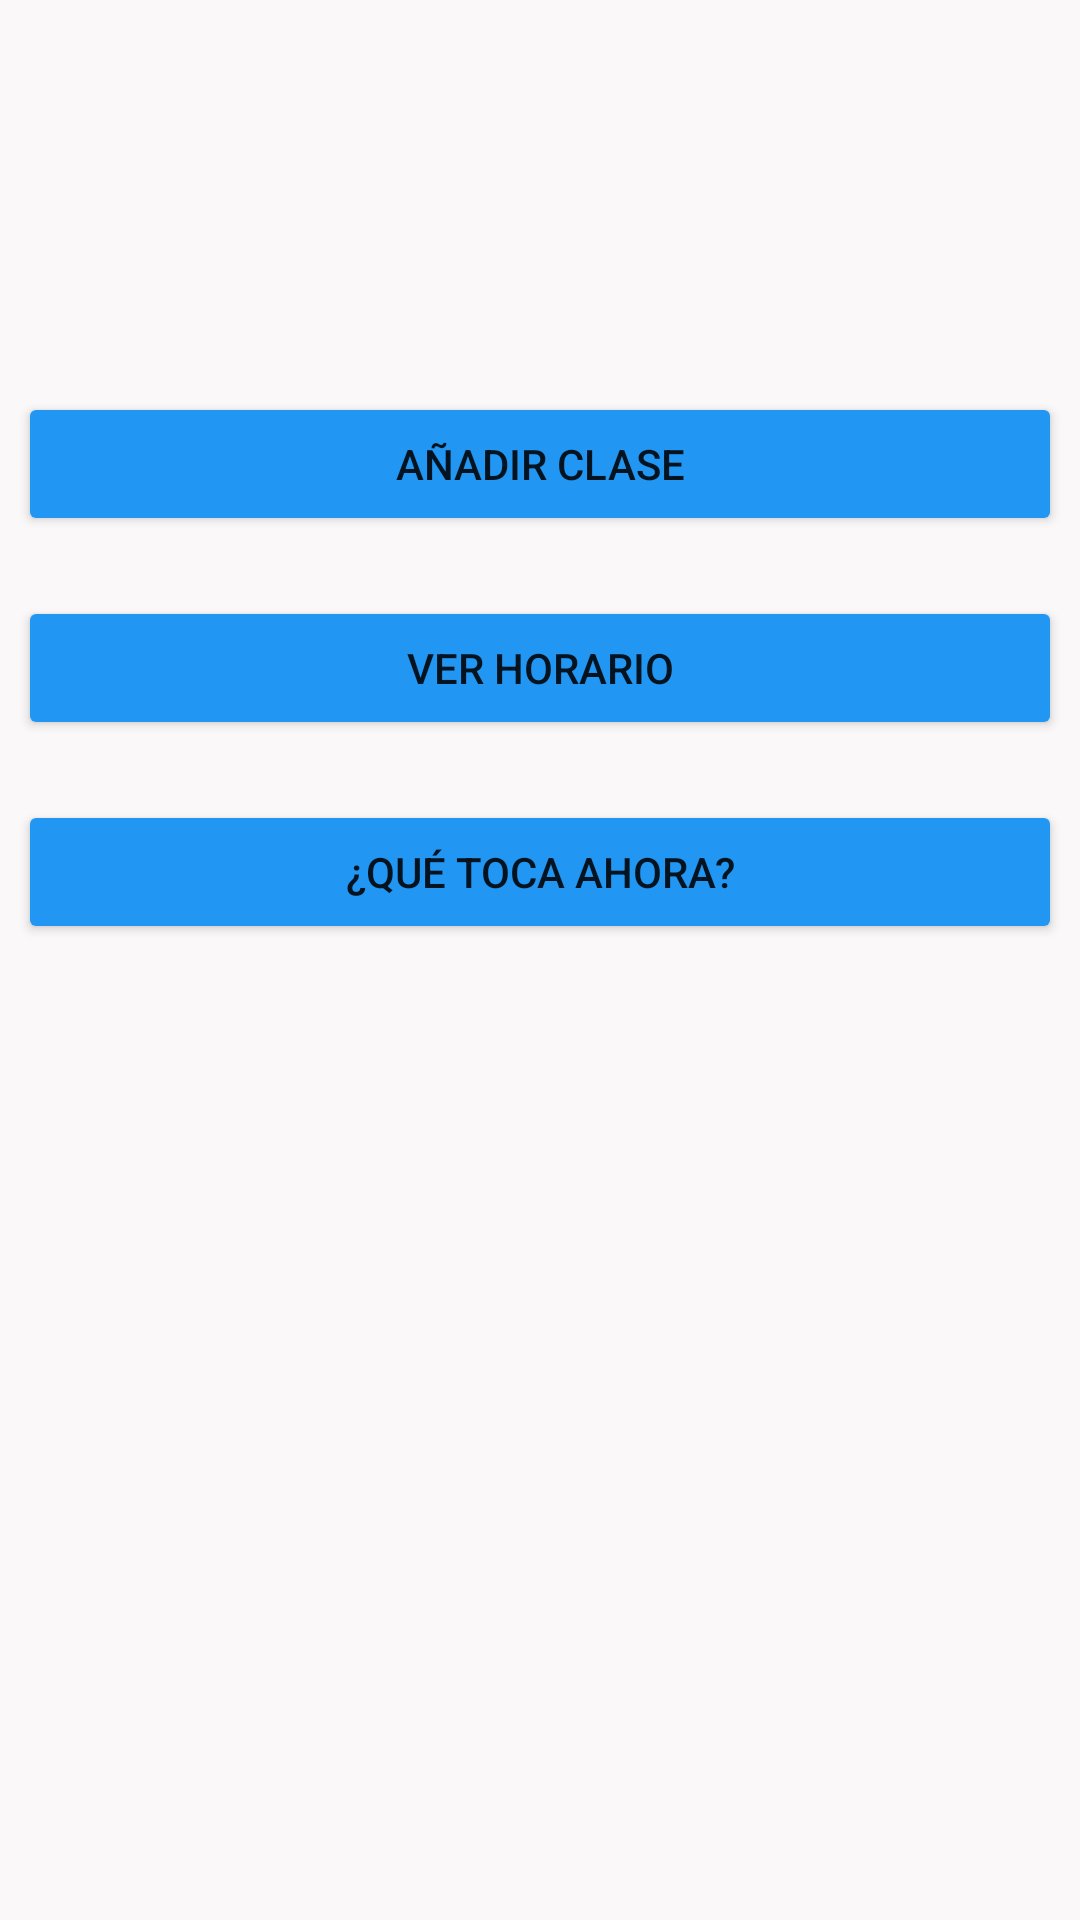

Layout XML and referenced resources for this Android screen:
<!-- AndroidManifest.xml: application theme Theme.MiHorario -->
<!-- res/layout/activity_main.xml -->
<?xml version="1.0" encoding="utf-8"?>
<androidx.constraintlayout.widget.ConstraintLayout xmlns:android="http://schemas.android.com/apk/res/android"
    xmlns:app="http://schemas.android.com/apk/res-auto"
    xmlns:tools="http://schemas.android.com/tools"
    android:layout_width="match_parent"
    android:layout_height="match_parent"
    android:background="#FAF8F8"
    tools:context=".MainActivity">

    <LinearLayout
        android:layout_width="348dp"
        android:layout_height="379dp"
        android:orientation="vertical"
        app:layout_constraintBottom_toBottomOf="parent"
        app:layout_constraintEnd_toEndOf="parent"
        app:layout_constraintStart_toStartOf="parent"
        app:layout_constraintTop_toTopOf="parent">

        <Button
            android:id="@+id/bt_anadirClase"
            android:layout_width="match_parent"
            android:layout_height="wrap_content"
            android:layout_marginBottom="20dp"
            android:backgroundTint="#2196F3"
            android:onClick="nuevaClase"
            android:text="@string/anadir_clase" />

        <Button
            android:id="@+id/bt_verHorario"
            android:layout_width="match_parent"
            android:layout_height="wrap_content"
            android:layout_marginBottom="20dp"
            android:backgroundTint="#2196F3"
            android:onClick="verHorario"
            android:text="@string/ver_horario" />

        <Button
            android:id="@+id/bt_queToca"
            style="@style/Widget.AppCompat.Button"
            android:layout_width="match_parent"
            android:layout_height="wrap_content"
            android:backgroundTint="#2196F3"
            android:onClick="queToca"
            android:text="@string/que_toca" />
    </LinearLayout>
</androidx.constraintlayout.widget.ConstraintLayout>
<!-- resources referenced by this layout -->
<resources>
  <string name="anadir_clase">Añadir Clase</string>
  <string name="que_toca">¿Qué toca ahora?</string>
  <string name="ver_horario">Ver Horario</string>
  <style name="Theme.MiHorario" parent="Theme.MaterialComponents.DayNight.DarkActionBar">
          
          <item name="colorPrimary">@color/purple_500</item>
          <item name="colorPrimaryVariant">@color/purple_700</item>
          <item name="colorOnPrimary">@color/white</item>
          
          <item name="colorSecondary">@color/teal_200</item>
          <item name="colorSecondaryVariant">@color/teal_700</item>
          <item name="colorOnSecondary">@color/black</item>
          
          <item name="android:statusBarColor">?attr/colorPrimaryVariant</item>
          
      </style>
  <!-- not gathered from this repository: default colours our renderer supplied (Android Studio template values) -->
  <color name="purple_500">#FF6200EE</color>
  <color name="purple_700">#FF3700B3</color>
  <color name="teal_200">#FF03DAC5</color>
  <color name="teal_700">#FF018786</color>
  <color name="black">#FF000000</color>
  <color name="white">#FFFFFFFF</color>
</resources>
